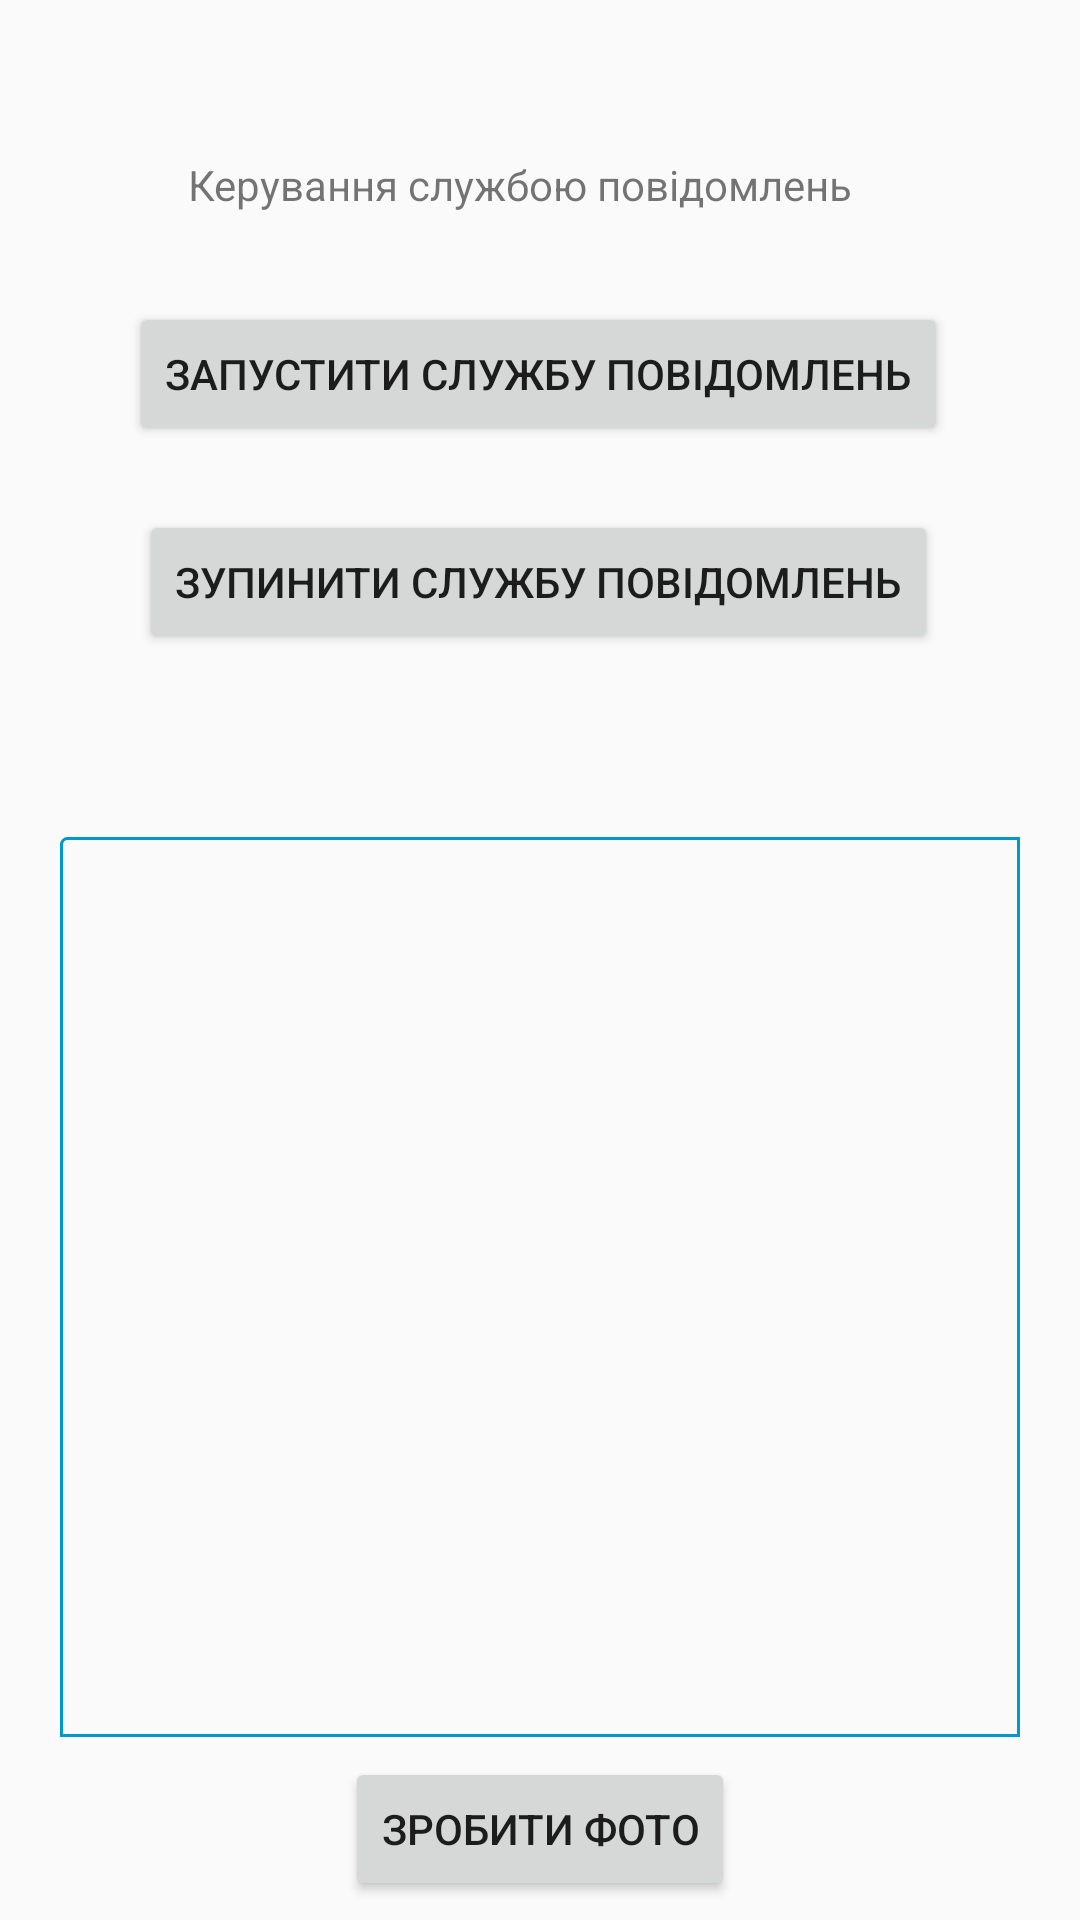

Write the Android layout XML for this screen, with the resource values it uses.
<!-- AndroidManifest.xml: application theme Theme.Consultations -->
<!-- res/layout/activity_lab5.xml -->
<?xml version="1.0" encoding="utf-8"?>
<androidx.constraintlayout.widget.ConstraintLayout xmlns:android="http://schemas.android.com/apk/res/android"
    xmlns:app="http://schemas.android.com/apk/res-auto"
    xmlns:tools="http://schemas.android.com/tools"
    android:layout_width="match_parent"
    android:layout_height="match_parent"
    tools:context=".lab5_activity">

    <TextView
        android:id="@+id/textView11"
        android:layout_width="wrap_content"
        android:layout_height="wrap_content"
        android:text="@string/lab5_title"
        app:layout_constraintBottom_toBottomOf="parent"
        app:layout_constraintEnd_toEndOf="parent"
        app:layout_constraintHorizontal_bias="0.453"
        app:layout_constraintStart_toStartOf="parent"
        app:layout_constraintTop_toTopOf="parent"
        app:layout_constraintVertical_bias="0.084" />

    <Button
        android:id="@+id/button7"
        android:layout_width="wrap_content"
        android:layout_height="wrap_content"
        android:onClick="startClick"
        android:text="@string/lab5_start_service"
        app:layout_constraintBottom_toBottomOf="parent"
        app:layout_constraintEnd_toEndOf="parent"
        app:layout_constraintHorizontal_bias="0.496"
        app:layout_constraintStart_toStartOf="parent"
        app:layout_constraintTop_toBottomOf="@+id/textView11"
        app:layout_constraintVertical_bias="0.057" />

    <Button
        android:id="@+id/button8"
        android:layout_width="wrap_content"
        android:layout_height="wrap_content"
        android:onClick="stopClick"
        android:text="@string/lab5_stop_service"
        app:layout_constraintBottom_toBottomOf="parent"
        app:layout_constraintEnd_toEndOf="parent"
        app:layout_constraintHorizontal_bias="0.496"
        app:layout_constraintStart_toStartOf="parent"
        app:layout_constraintTop_toBottomOf="@+id/textView11"
        app:layout_constraintVertical_bias="0.19" />

    <ImageView
        android:id="@+id/lab5_ivPhoto"
        android:layout_width="match_parent"
        android:layout_height="300dp"
        android:layout_margin="20dp"
        app:layout_constraintBottom_toBottomOf="parent"
        app:layout_constraintEnd_toEndOf="parent"
        app:layout_constraintStart_toStartOf="parent"
        app:layout_constraintTop_toBottomOf="@+id/button8"
        app:srcCompat="@drawable/border" />

    <Button
        android:id="@+id/lab5_btnGetPhoto"
        android:layout_width="wrap_content"
        android:layout_height="wrap_content"
        android:text="@string/lab5_get_photo"
        app:layout_constraintBottom_toBottomOf="parent"
        app:layout_constraintEnd_toEndOf="parent"
        app:layout_constraintStart_toStartOf="parent"
        app:layout_constraintTop_toBottomOf="@+id/lab5_ivPhoto"
        android:onClick="getPhotoClick"/>
</androidx.constraintlayout.widget.ConstraintLayout>
<!-- resources referenced by this layout -->
<resources>
  <!-- drawable border (drawable-v24) -->
  <?xml version="1.0" encoding="utf-8"?>
  <shape xmlns:android="http://schemas.android.com/apk/res/android"
      android:shape="rectangle">
      <corners
          android:radius="2dp"
          android:topRightRadius="0dp"
          android:bottomRightRadius="0dp"
          android:bottomLeftRadius="0dp" />
      <stroke
          android:width="1dp"
          android:color="@android:color/holo_blue_dark" />
  </shape>
  <string name="lab5_get_photo">Зробити фото</string>
  <string name="lab5_start_service">Запустити службу повідомлень</string>
  <string name="lab5_stop_service">Зупинити службу повідомлень</string>
  <string name="lab5_title">Керування службою повідомлень</string>
  <style name="Theme.Consultations" parent="Theme.AppCompat.DayNight.DarkActionBar">
          
          <item name="colorPrimary">@color/purple_500</item>
          <item name="colorPrimaryVariant">@color/purple_700</item>
          <item name="colorOnPrimary">@color/white</item>
          
          <item name="colorSecondary">@color/teal_200</item>
          <item name="colorSecondaryVariant">@color/teal_700</item>
          <item name="colorOnSecondary">@color/black</item>
          
          <item name="android:statusBarColor" tools:targetApi="l">?attr/colorPrimaryVariant</item>
          
      </style>
  <!-- not gathered from this repository: default colours our renderer supplied (Android Studio template values) -->
  <color name="purple_500">#FF6200EE</color>
  <color name="purple_700">#FF3700B3</color>
  <color name="teal_200">#FF03DAC5</color>
  <color name="teal_700">#FF018786</color>
  <color name="black">#FF000000</color>
  <color name="white">#FFFFFFFF</color>
</resources>
